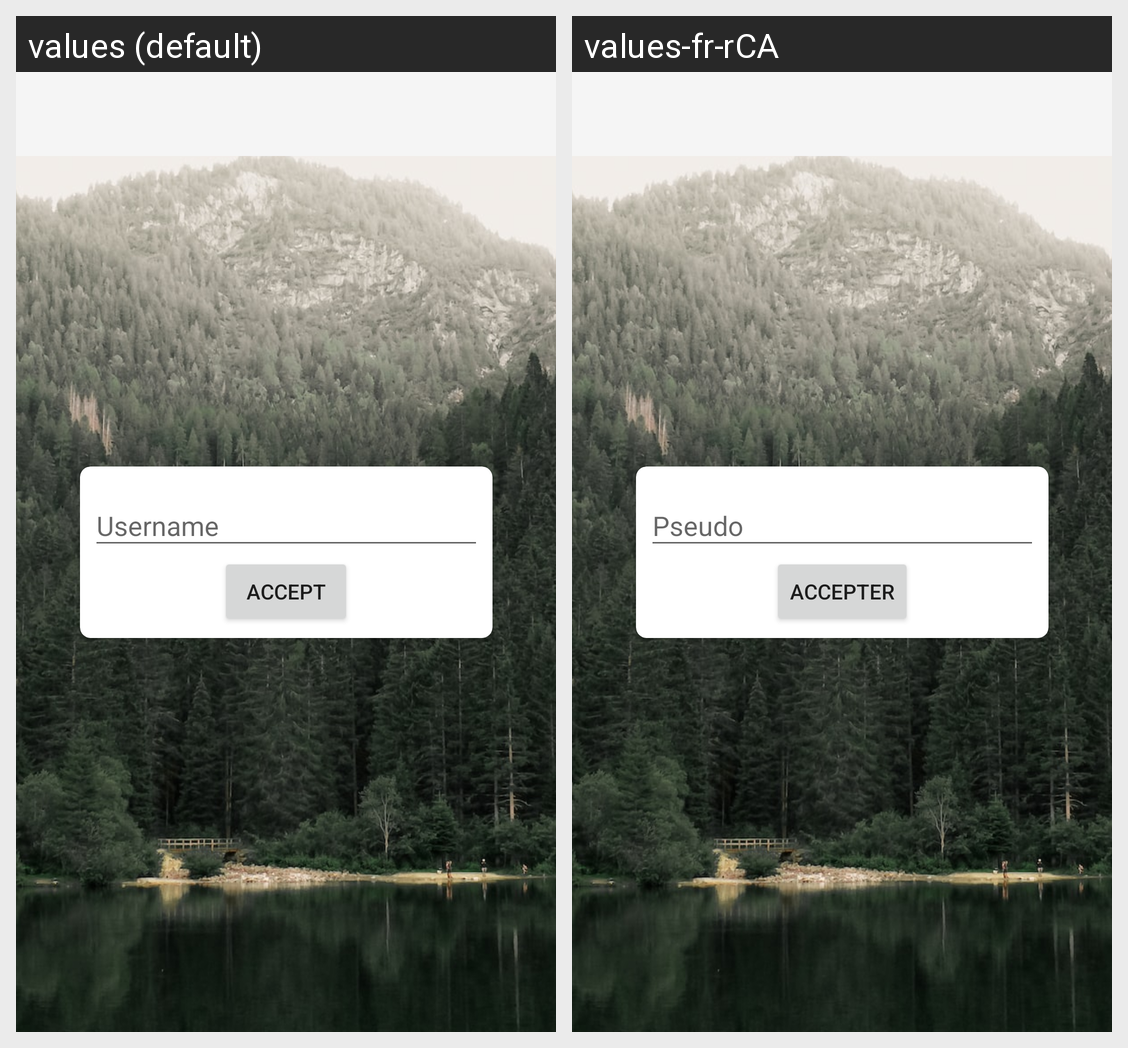

Here is an Android app screen in its default locale and in the app's own translations. Write out the translated-string differences for the strings that appear on this screen.
Android screen res/layout/activity_configuration.xml rendered under 2 locales, left to right: values (default), values-fr-rCA. Device: Nexus 5 (rendered at 1080×1920; each locale shown at half size, 540×960, under a caption strip naming it); theme Theme.Design.Light.NoActionBar.
Strings drawn on this screen, with the default value and each locale's value (text and hints the layout hard-codes, and strings that could not be matched under every locale, appear in the picture but are not listed):

hint_pseudo
  values: Username
  values-fr-rCA: Pseudo

btn_setting
  values: Accept
  values-fr-rCA: Accepter
